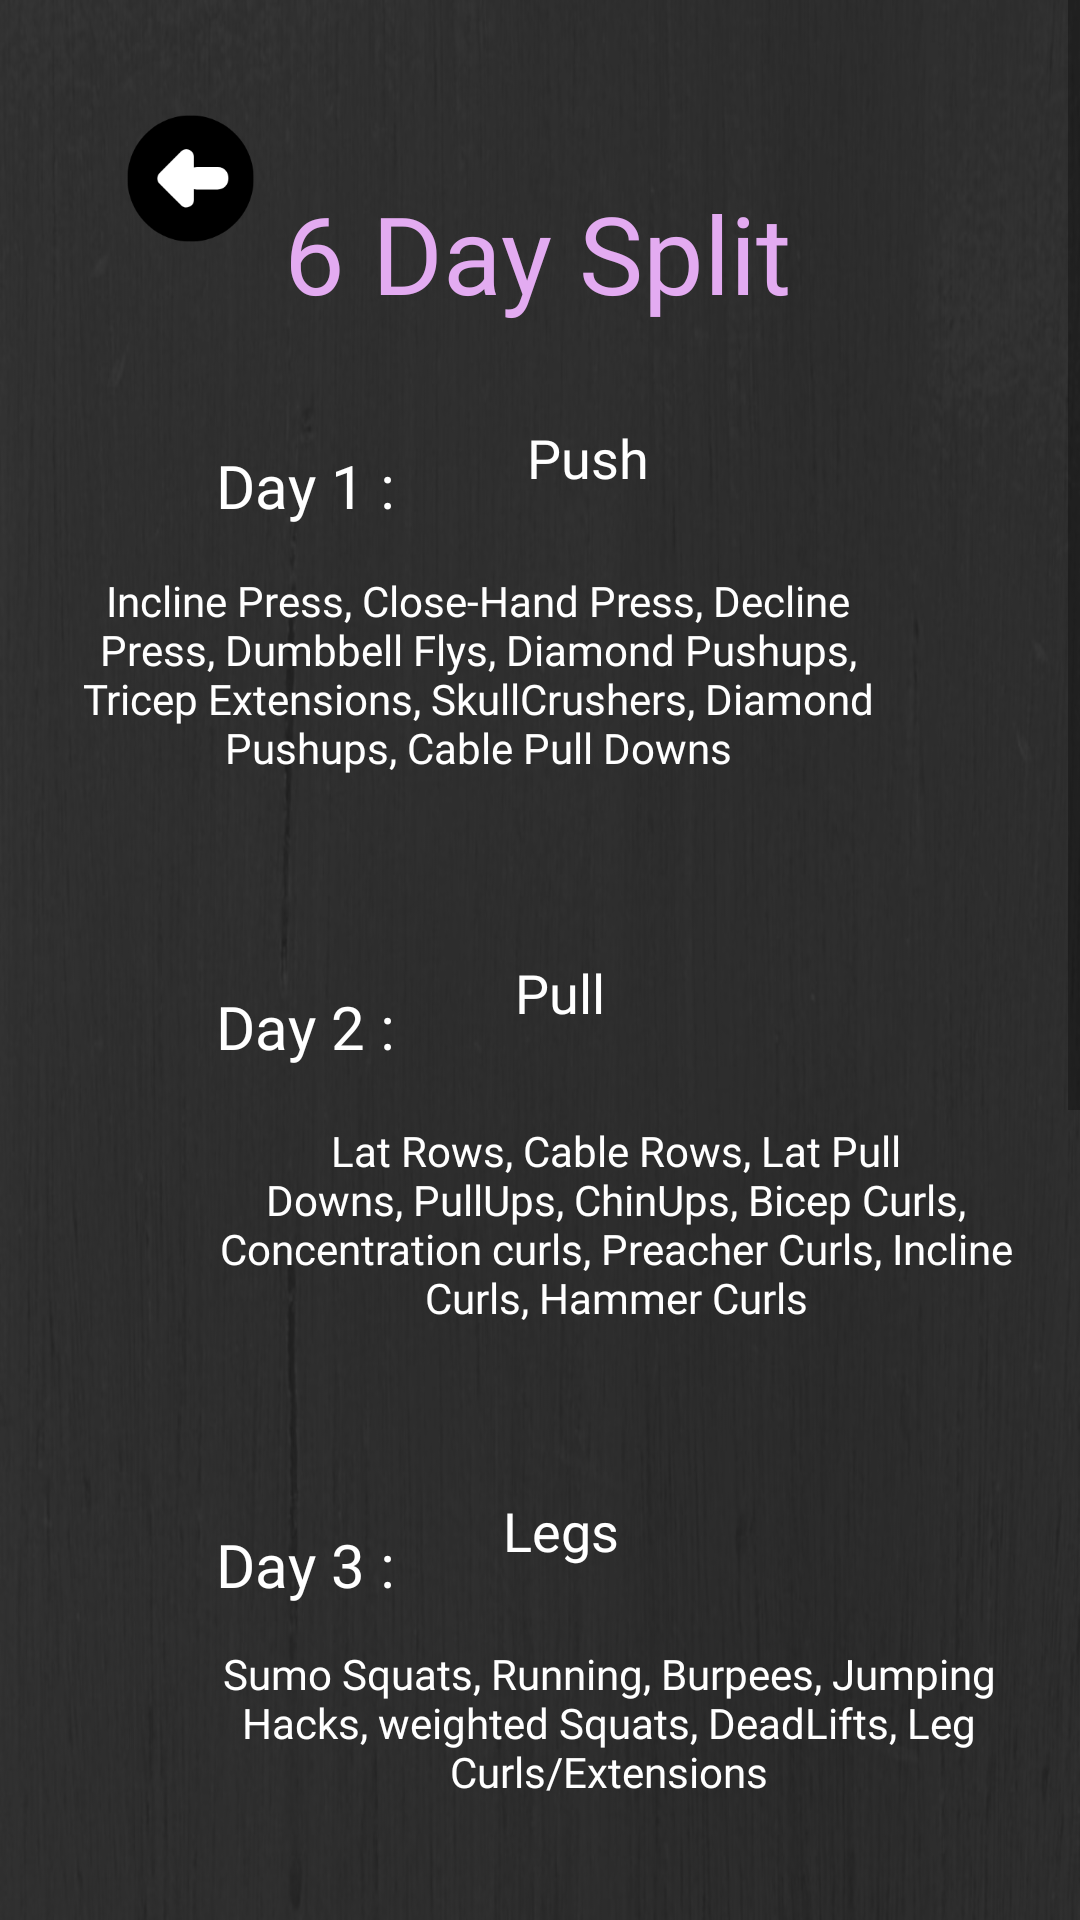

This screen was rendered from an Android layout file. Write that file and the resources it references.
<!-- AndroidManifest.xml: application theme AppTheme -->
<!-- res/layout/activity_six_day_split.xml -->
<?xml version="1.0" encoding="utf-8"?>
<ScrollView xmlns:android="http://schemas.android.com/apk/res/android"
    xmlns:app="http://schemas.android.com/apk/res-auto"
    xmlns:tools="http://schemas.android.com/tools"
    android:layout_width="match_parent"
    android:layout_height="match_parent"
    tools:context=".FiveDaySplit"
    android:background="@drawable/black">


    <androidx.constraintlayout.widget.ConstraintLayout
        android:layout_width="match_parent"
        android:layout_height="match_parent"
        tools:layout_editor_absoluteX="0dp"
        tools:layout_editor_absoluteY="0dp">


        <TextView
            android:id="@+id/textView13"
            android:layout_width="wrap_content"
            android:layout_height="wrap_content"
            android:layout_marginTop="60dp"
            android:fontFamily="@font/baloo"
            android:text="6 Day Split"
            android:textColor="#E3ABF1"
            android:textSize="36sp"
            app:layout_constraintEnd_toEndOf="parent"
            app:layout_constraintHorizontal_bias="0.497"
            app:layout_constraintStart_toStartOf="parent"
            app:layout_constraintTop_toTopOf="parent" />

        <TextView
            android:id="@+id/textView14"
            android:layout_width="wrap_content"
            android:layout_height="wrap_content"
            android:layout_marginStart="72dp"
            android:layout_marginTop="40dp"
            android:fontFamily="@font/black_ops_one"
            android:text="Day 1 :"
            android:textColor="#FFFFFF"
            android:textSize="20dp"
            app:layout_constraintStart_toStartOf="parent"
            app:layout_constraintTop_toBottomOf="@+id/textView13" />

        <TextView
            android:id="@+id/textView39"
            android:layout_width="wrap_content"
            android:layout_height="wrap_content"
            android:layout_marginStart="44dp"
            android:layout_marginTop="32dp"
            android:fontFamily="@font/bungee"
            android:text="Push"
            android:textColor="#FFFFFF"
            android:textSize="18dp"
            app:layout_constraintStart_toEndOf="@+id/textView14"
            app:layout_constraintTop_toBottomOf="@+id/textView13" />


        <TextView
            android:id="@+id/textView40"
            android:layout_width="289dp"
            android:layout_height="104dp"
            android:layout_marginTop="26dp"
            android:layout_marginEnd="56dp"
            android:fontFamily="@font/baloo"
            android:text="Incline Press, Close-Hand Press, Decline Press, Dumbbell Flys, Diamond Pushups, Tricep Extensions, SkullCrushers, Diamond Pushups, Cable Pull Downs"
            android:textAlignment="center"
            android:textColor="#FFFFFF"
            app:layout_constraintEnd_toEndOf="parent"
            app:layout_constraintTop_toBottomOf="@+id/textView39" />

        <TextView
            android:id="@+id/textView10"
            android:layout_width="wrap_content"
            android:layout_height="wrap_content"
            android:layout_marginStart="72dp"
            android:layout_marginTop="34dp"
            android:fontFamily="@font/black_ops_one"
            android:text="Day 2 :"
            android:textColor="#FFFFFF"
            android:textSize="20dp"
            app:layout_constraintStart_toStartOf="parent"
            app:layout_constraintTop_toBottomOf="@+id/textView40" />

        <TextView
            android:id="@+id/textView41"
            android:layout_width="wrap_content"
            android:layout_height="wrap_content"
            android:layout_marginStart="40dp"
            android:layout_marginTop="24dp"
            android:fontFamily="@font/bungee"
            android:text="Pull"
            android:textColor="#FFFFFF"
            android:textSize="18dp"
            app:layout_constraintStart_toEndOf="@+id/textView10"
            app:layout_constraintTop_toBottomOf="@+id/textView40" />

        <TextView
            android:id="@+id/textView42"
            android:layout_width="275dp"
            android:layout_height="105dp"
            android:layout_marginStart="68dp"
            android:layout_marginTop="31dp"
            android:fontFamily="@font/baloo"
            android:text="Lat Rows, Cable Rows, Lat Pull Downs, PullUps, ChinUps, Bicep Curls, Concentration curls, Preacher Curls, Incline Curls, Hammer Curls"
            android:textAlignment="center"
            android:textColor="#FFFFFF"
            app:layout_constraintStart_toStartOf="parent"
            app:layout_constraintTop_toBottomOf="@+id/textView41" />

        <TextView
            android:id="@+id/textView11"
            android:layout_width="wrap_content"
            android:layout_height="wrap_content"
            android:layout_marginStart="72dp"
            android:layout_marginTop="29dp"
            android:fontFamily="@font/black_ops_one"
            android:text="Day 3 :"
            android:textColor="#FFFFFF"
            android:textSize="20dp"
            app:layout_constraintStart_toStartOf="parent"
            app:layout_constraintTop_toBottomOf="@+id/textView42" />


        <TextView
            android:id="@+id/textView43"
            android:layout_width="wrap_content"
            android:layout_height="wrap_content"
            android:layout_marginStart="36dp"
            android:layout_marginTop="19dp"
            android:fontFamily="@font/bungee"
            android:text="Legs"
            android:textColor="#FFFFFF"
            android:textSize="18dp"
            app:layout_constraintStart_toEndOf="@+id/textView10"
            app:layout_constraintTop_toBottomOf="@+id/textView42" />

        <TextView
            android:id="@+id/textView44"
            android:layout_width="270dp"
            android:layout_height="75dp"
            android:layout_marginStart="68dp"
            android:layout_marginTop="26dp"
            android:fontFamily="@font/baloo"
            android:text="Sumo Squats, Running, Burpees, Jumping Hacks, weighted Squats, DeadLifts, Leg Curls/Extensions"
            android:textAlignment="center"
            android:textColor="#FFFFFF"
            app:layout_constraintStart_toStartOf="parent"
            app:layout_constraintTop_toBottomOf="@+id/textView43" />

        <TextView
            android:id="@+id/textView17"
            android:layout_width="wrap_content"
            android:layout_height="wrap_content"
            android:layout_marginStart="72dp"
            android:layout_marginTop="47dp"
            android:fontFamily="@font/black_ops_one"
            android:text="Day 4 :"
            android:textColor="#FFFFFF"
            android:textSize="20dp"
            app:layout_constraintStart_toStartOf="parent"
            app:layout_constraintTop_toBottomOf="@+id/textView44" />

        <TextView
            android:id="@+id/textView45"
            android:layout_width="wrap_content"
            android:layout_height="wrap_content"
            android:layout_marginStart="36dp"
            android:layout_marginTop="36dp"
            android:fontFamily="@font/bungee"
            android:text="Push 2"
            android:textColor="#FFFFFF"
            android:textSize="18dp"
            app:layout_constraintStart_toEndOf="@+id/textView10"
            app:layout_constraintTop_toBottomOf="@+id/textView44" />

        <TextView
            android:id="@+id/textView46"
            android:layout_width="285dp"
            android:layout_height="93dp"
            android:layout_marginStart="68dp"
            android:layout_marginTop="25dp"
            android:fontFamily="@font/baloo"
            android:text="Military Press, Arnold Press, Shoulder Dips, PushUps, Bench Press, Flys, Incline/Decline Press "
            android:textAlignment="center"
            android:textColor="#FFFFFF"
            app:layout_constraintStart_toStartOf="parent"
            app:layout_constraintTop_toBottomOf="@+id/textView45" />


        <TextView
            android:id="@+id/textView19"
            android:layout_width="wrap_content"
            android:layout_height="wrap_content"
            android:layout_marginTop="22dp"
            android:fontFamily="@font/black_ops_one"
            android:text="Day 5 :"
            android:textColor="#FFFFFF"
            android:textSize="20dp"
            app:layout_constraintEnd_toEndOf="parent"
            app:layout_constraintHorizontal_bias="0.194"
            app:layout_constraintStart_toStartOf="parent"
            app:layout_constraintTop_toBottomOf="@+id/textView46" />

        <TextView
            android:id="@+id/textView47"
            android:layout_width="wrap_content"
            android:layout_height="wrap_content"
            android:layout_marginStart="40dp"
            android:layout_marginTop="11dp"
            android:fontFamily="@font/bungee"
            android:text="Pull 2"
            android:textColor="#FFFFFF"
            android:textSize="18dp"
            app:layout_constraintStart_toEndOf="@+id/textView10"
            app:layout_constraintTop_toBottomOf="@+id/textView46" />


        <TextView
            android:id="@+id/textView48"
            android:layout_width="285dp"
            android:layout_height="93dp"
            android:layout_marginTop="22dp"
            android:layout_marginEnd="60dp"
            android:fontFamily="@font/baloo"
            android:text="PullUps, Lat Pull Downs, Cable Rows, Lat Rows, Bicep Curls, Concentration Curls, Isolation Exercises"
            android:textAlignment="center"
            android:textColor="#FFFFFF"
            app:layout_constraintEnd_toEndOf="parent"
            app:layout_constraintTop_toBottomOf="@+id/textView47" />

        <TextView
            android:id="@+id/textView22"
            android:layout_width="wrap_content"
            android:layout_height="wrap_content"
            android:layout_marginTop="24dp"
            android:layout_marginEnd="268dp"
            android:fontFamily="@font/black_ops_one"
            android:text="Day 6 :"
            android:textColor="#FFFFFF"
            android:textSize="20dp"
            app:layout_constraintEnd_toEndOf="parent"
            app:layout_constraintTop_toBottomOf="@+id/textView48" />

        <TextView
            android:id="@+id/textView49"
            android:layout_width="wrap_content"
            android:layout_height="wrap_content"
            android:layout_marginTop="15dp"
            android:layout_marginEnd="160dp"
            android:fontFamily="@font/bungee"
            android:text="Legs 2"
            android:textColor="#FFFFFF"
            android:textSize="18dp"
            app:layout_constraintEnd_toEndOf="parent"
            app:layout_constraintTop_toBottomOf="@+id/textView48" />

        <TextView
            android:layout_width="285dp"
            android:layout_height="93dp"
            android:layout_marginTop="23dp"
            android:layout_marginEnd="60dp"
            android:fontFamily="@font/baloo"
            android:text="High knees, Side Bends, Ab Extensions, Planks, Burpees, Reverse Crunches, Running, Jogging, Interval Jumping Jacks, BodyWeight Squats, Compound Movements, Sumo Squats"
            android:textAlignment="center"
            android:textColor="#FFFFFF"
            app:layout_constraintEnd_toEndOf="parent"
            app:layout_constraintTop_toBottomOf="@+id/textView49" />

        <ImageView
            android:id="@+id/backBtn"
            android:layout_width="127dp"
            android:layout_height="119dp"
            app:srcCompat="@drawable/back"
            tools:layout_editor_absoluteX="-29dp"
            tools:layout_editor_absoluteY="-19dp"
            tools:ignore="MissingConstraints" />

    </androidx.constraintlayout.widget.ConstraintLayout>
</ScrollView>
<!-- resources referenced by this layout -->
<resources>
  <!-- drawable back: png bitmap (drawable, 6428 bytes) -->
  <!-- drawable black: png bitmap (drawable, 61636 bytes) -->
  <style name="AppTheme" parent="Theme.AppCompat.Light.NoActionBar">
          
          <item name="colorPrimary">#9dbeb9</item>
          <item name="colorPrimaryDark">@android:color/black</item>
          <item name="colorAccent">@android:color/black</item>
      </style>
</resources>
